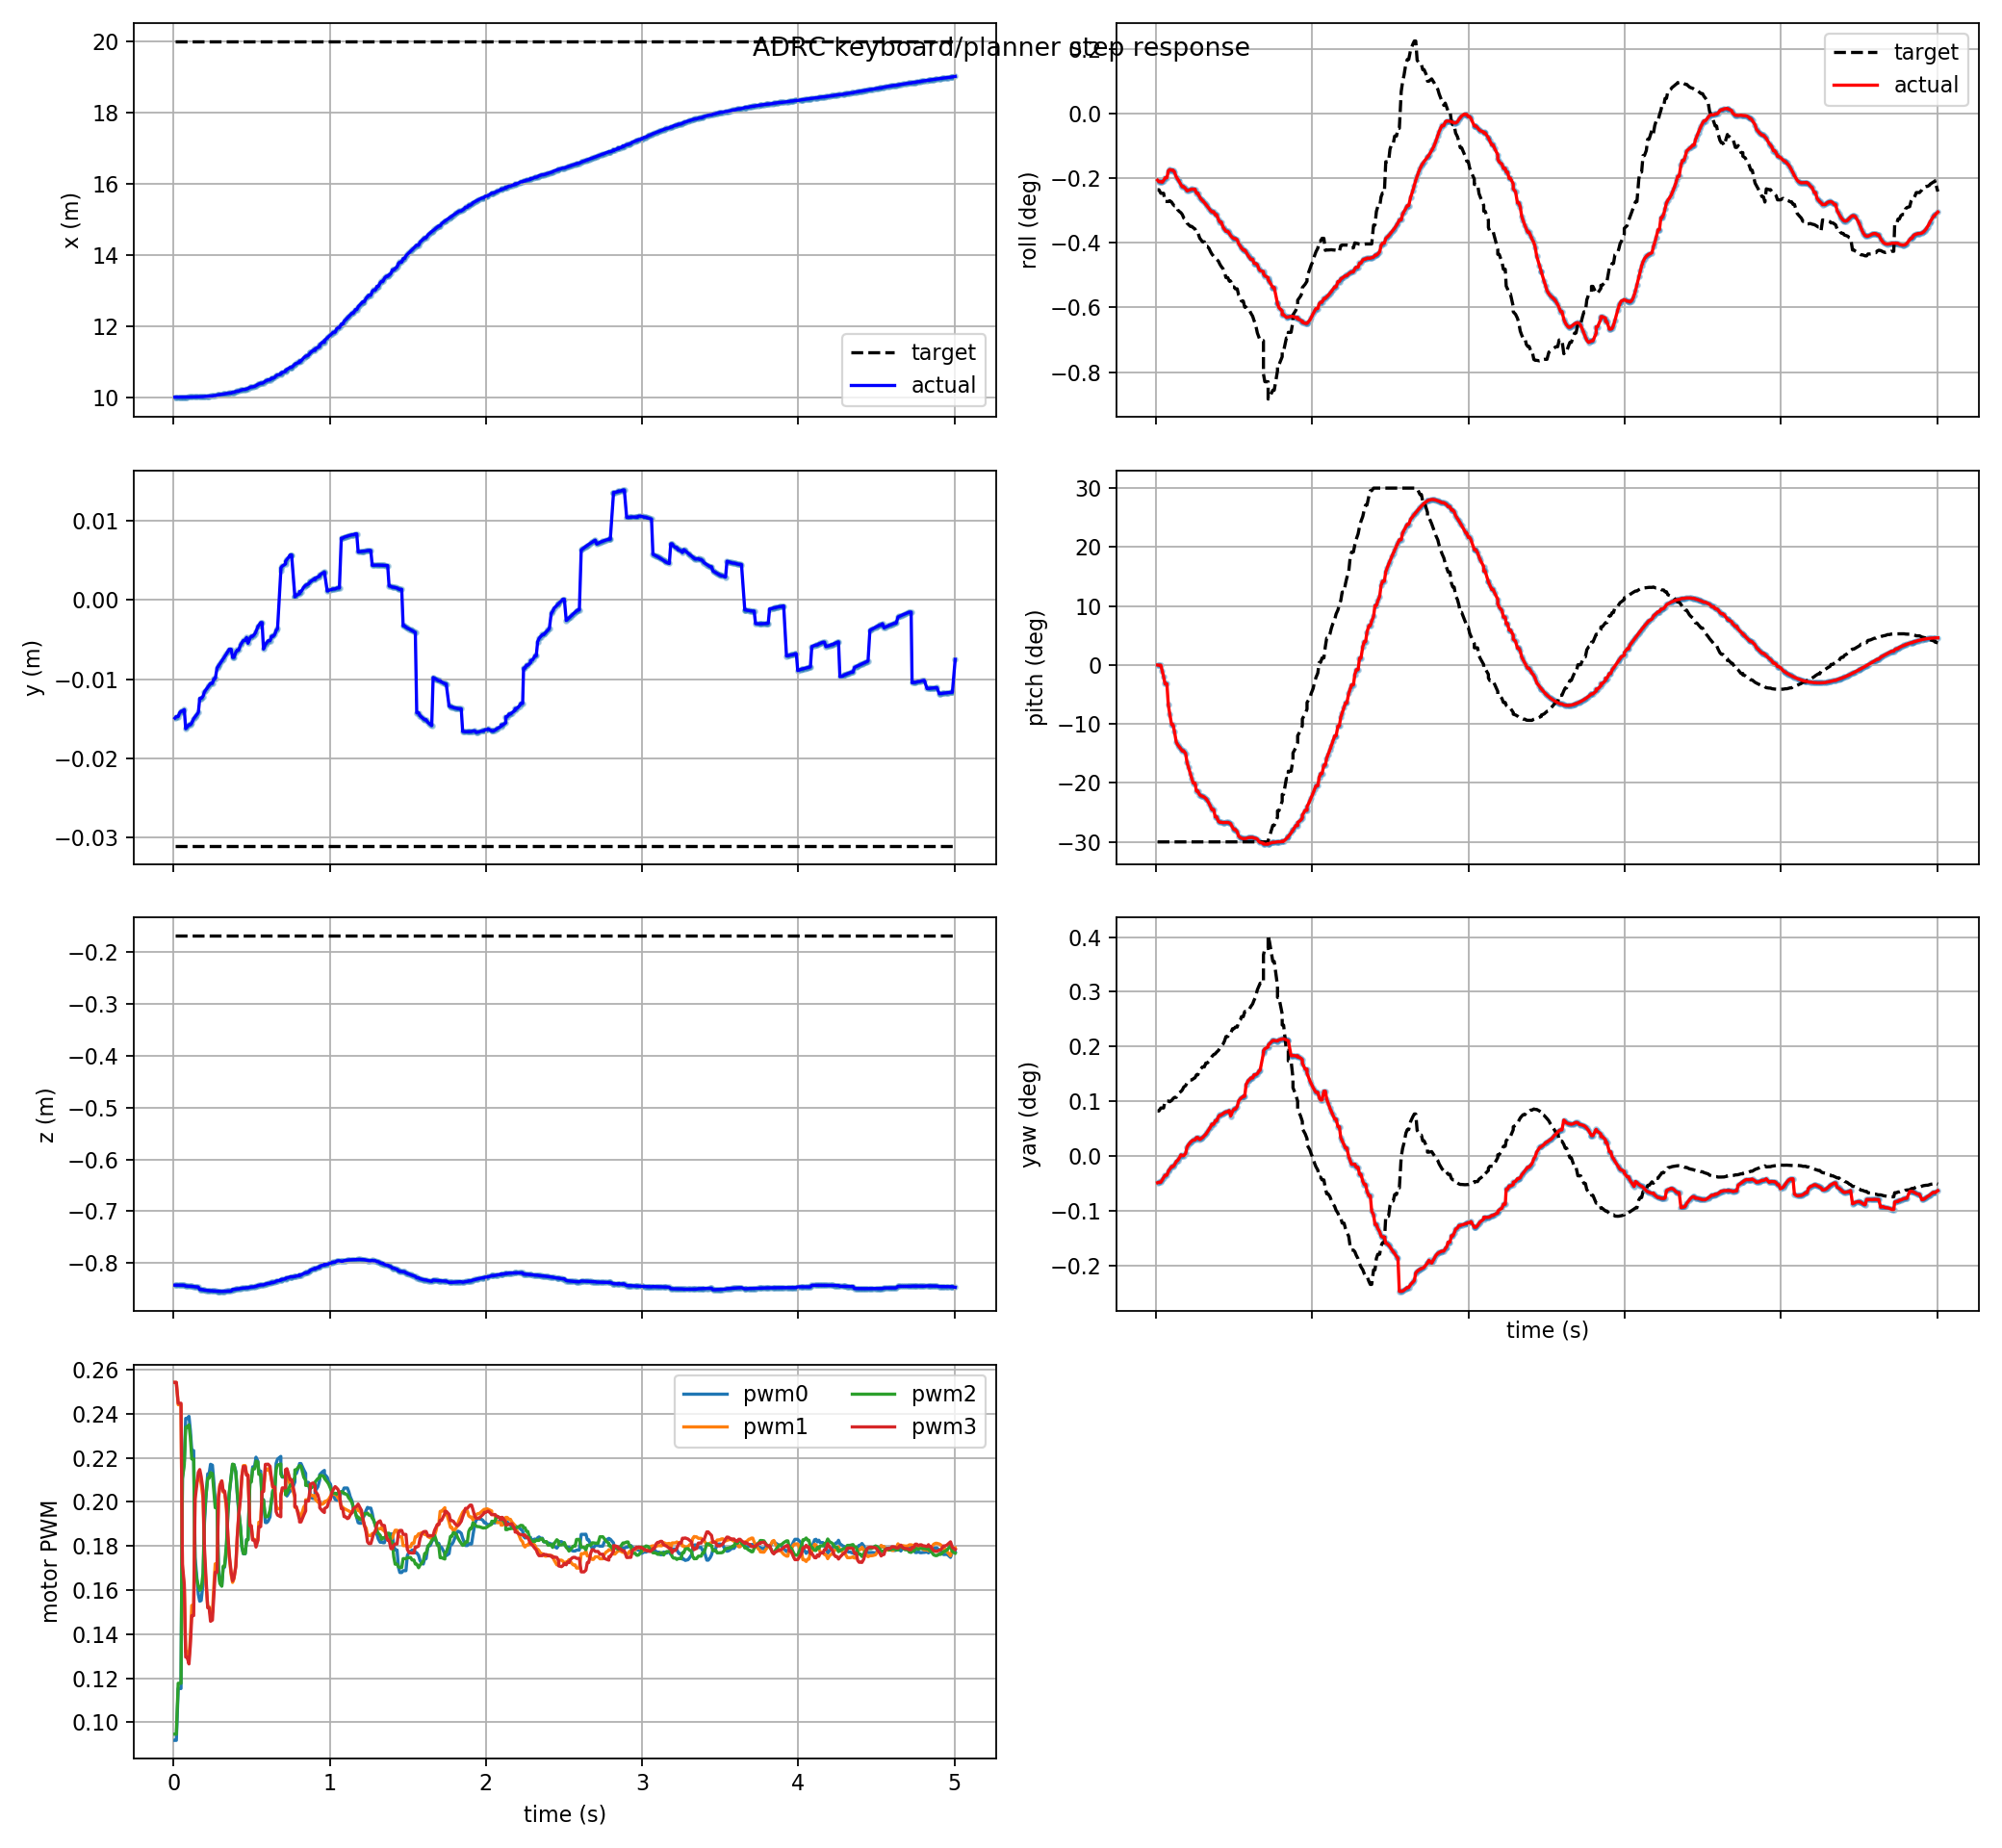

The file beside this chart, header and first rows:
t, actual_x, actual_y, actual_z, target_x, target_y, target_z, actual_roll, actual_pitch, actual_yaw, target_roll, target_pitch, target_yaw, pwm0, pwm1, pwm2, pwm3, target_frame, target_child
0.009, 10, -0.01492, -0.8429, 20.01, -0.03107, -0.1668, -0.003594, -8.381652390639473e-05, -0.0008521, -0.004115, -0.5236, 0.001436, 0.09175, 0.2542, 0.09457, 0.2543, keyboard_target, position_mode
0.018, 10, -0.01473, -0.8429, 20.01, -0.03107, -0.1668, -0.003681, -0.0006393, -0.000837, -0.004115, -0.5236, 0.001436, 0.09175, 0.2542, 0.09457, 0.2543, keyboard_target, position_mode
0.03, 10, -0.01473, -0.8429, 20.01, -0.03107, -0.1668, -0.003681, -0.0006393, -0.000837, -0.004305, -0.5236, 0.001531, 0.1153, 0.2441, 0.1177, 0.2448, keyboard_target, position_mode
0.039, 10, -0.01426, -0.843, 20.01, -0.03107, -0.1668, -0.003706, -0.01822, -0.0007631, -0.004305, -0.5236, 0.001531, 0.1153, 0.2441, 0.1177, 0.2448, keyboard_target, position_mode
0.048, 10, -0.01405, -0.843, 20.01, -0.03107, -0.1668, -0.003615, -0.03453, -0.0006942, -0.004305, -0.5236, 0.001531, 0.1153, 0.2441, 0.1177, 0.2448, keyboard_target, position_mode
0.057, 10, -0.01405, -0.843, 20.01, -0.03107, -0.1668, -0.003471, -0.05566, -0.0006134, -0.004748, -0.5236, 0.001753, 0.2112, 0.1696, 0.2104, 0.1717, keyboard_target, position_mode
0.069, 10, -0.01384, -0.8431, 20.01, -0.03107, -0.1668, -0.003471, -0.05566, -0.0006134, -0.004748, -0.5236, 0.001753, 0.2186, 0.1608, 0.2169, 0.1626, keyboard_target, position_mode
0.078, 10, -0.01625, -0.8446, 20.01, -0.03107, -0.1668, -0.003095, -0.1179, -0.0004891, -0.004748, -0.5236, 0.001753, 0.2379, 0.1319, 0.2339, 0.1295, keyboard_target, position_mode
0.087, 10, -0.01604, -0.8448, 20.01, -0.03107, -0.1668, -0.003023, -0.1444, -0.0004219, -0.004705, -0.5236, 0.001731, 0.2379, 0.1319, 0.2339, 0.1295, keyboard_target, position_mode
0.099, 10, -0.01575, -0.845, 20.01, -0.03107, -0.1668, -0.003057, -0.176, -0.0003355, -0.00478, -0.5236, 0.001769, 0.2388, 0.1293, 0.235, 0.1264, keyboard_target, position_mode
0.108, 10, -0.01575, -0.845, 20.01, -0.03107, -0.1668, -0.003057, -0.176, -0.0003355, -0.004899, -0.5236, 0.001828, 0.2324, 0.1384, 0.2294, 0.1353, keyboard_target, position_mode
0.117, 10, -0.01552, -0.8453, 20.01, -0.03107, -0.1668, -0.003147, -0.196, -0.0002863, -0.00498, -0.5236, 0.001869, 0.2233, 0.153, 0.2195, 0.1484, keyboard_target, position_mode
0.129, 10.01, -0.01499, -0.8458, 20.01, -0.03107, -0.1668, -0.003422, -0.228, -0.0001729, -0.00498, -0.5236, 0.001869, 0.2233, 0.153, 0.2195, 0.1484, keyboard_target, position_mode
0.138, 10.01, -0.01475, -0.846, 20.01, -0.03107, -0.1668, -0.003534, -0.2359, -0.0001405, -0.005195, -0.5236, 0.001976, 0.1748, 0.2042, 0.1714, 0.2012, keyboard_target, position_mode
0.147, 10.01, -0.01452, -0.8463, 20.01, -0.03107, -0.1668, -0.003661, -0.2414, -7.292782238857277e-05, -0.005276, -0.5236, 0.002016, 0.1678, 0.2086, 0.1654, 0.2065, keyboard_target, position_mode
0.159, 10.01, -0.01421, -0.8467, 20.01, -0.03107, -0.1668, -0.003846, -0.2481, 3.711097465701894e-05, -0.005357, -0.5236, 0.002057, 0.158, 0.2109, 0.1619, 0.2134, keyboard_target, position_mode
0.168, 10.01, -0.01242, -0.8514, 20.01, -0.03107, -0.1668, -0.003953, -0.2544, 1.2207798426251224e-05, -0.005459, -0.5236, 0.002108, 0.1549, 0.2116, 0.1599, 0.2147, keyboard_target, position_mode
0.177, 10.01, -0.01242, -0.8514, 20.01, -0.03107, -0.1668, -0.003953, -0.2544, 1.2207798426251224e-05, -0.005644, -0.5236, 0.0022, 0.1552, 0.2081, 0.1604, 0.2115, keyboard_target, position_mode
0.189, 10.01, -0.01218, -0.8518, 20.01, -0.03107, -0.1668, -0.004059, -0.2624, 8.512082686220497e-05, -0.005728, -0.5236, 0.002242, 0.1628, 0.2018, 0.1675, 0.2052, keyboard_target, position_mode
0.198, 10.02, -0.0116, -0.8525, 20.01, -0.03107, -0.1668, -0.004174, -0.2884, 0.000289, -0.005919, -0.5236, 0.002338, 0.1905, 0.1751, 0.1933, 0.1792, keyboard_target, position_mode
0.207, 10.02, -0.01135, -0.8529, 20.01, -0.03107, -0.1668, -0.004146, -0.3022, 0.0003588, -0.005996, -0.5236, 0.002377, 0.2016, 0.1638, 0.2024, 0.1666, keyboard_target, position_mode
0.219, 10.03, -0.01103, -0.8533, 20.01, -0.03107, -0.1668, -0.004106, -0.3216, 0.0004351, -0.006092, -0.5236, 0.002425, 0.2128, 0.1524, 0.2108, 0.1519, keyboard_target, position_mode
0.228, 10.03, -0.01078, -0.8536, 20.01, -0.03107, -0.1668, -0.00408, -0.336, 0.0004752, -0.006092, -0.5236, 0.002425, 0.2128, 0.1524, 0.2108, 0.1519, keyboard_target, position_mode
0.237, 10.03, -0.01053, -0.8538, 20.01, -0.03107, -0.1668, -0.004085, -0.3494, 0.0005125, -0.006162, -0.5236, 0.002459, 0.2171, 0.1487, 0.2133, 0.1458, keyboard_target, position_mode
0.249, 10.03, -0.01053, -0.8538, 20.01, -0.03107, -0.1668, -0.004085, -0.3494, 0.0005125, -0.006234, -0.5236, 0.002496, 0.2167, 0.1499, 0.2128, 0.1464, keyboard_target, position_mode
0.258, 10.04, -0.009949, -0.8544, 20.01, -0.03107, -0.1668, -0.004298, -0.3729, 0.0005894, -0.00642, -0.5236, 0.002589, 0.2092, 0.1616, 0.205, 0.1569, keyboard_target, position_mode
0.267, 10.04, -0.009949, -0.8544, 20.01, -0.03107, -0.1668, -0.004298, -0.3729, 0.0005894, -0.00642, -0.5236, 0.002589, 0.2007, 0.1719, 0.1974, 0.1681, keyboard_target, position_mode
0.279, 10.06, -0.008588, -0.8547, 20.01, -0.03107, -0.1668, -0.004513, -0.3846, 0.0005237, -0.006728, -0.5236, 0.002742, 0.2007, 0.1719, 0.1974, 0.1681, keyboard_target, position_mode
0.288, 10.06, -0.008323, -0.8547, 20.01, -0.03107, -0.1668, -0.00462, -0.387, 0.0005548, -0.00683, -0.5236, 0.002793, 0.1689, 0.2032, 0.1679, 0.2019, keyboard_target, position_mode
0.297, 10.07, -0.008059, -0.8548, 20.01, -0.03107, -0.1668, -0.004695, -0.3886, 0.0005879, -0.006925, -0.5236, 0.002841, 0.1637, 0.2079, 0.163, 0.2071, keyboard_target, position_mode
0.309, 10.08, -0.007706, -0.8548, 20.01, -0.03107, -0.1668, -0.004806, -0.3914, 0.0006479, -0.006925, -0.5236, 0.002841, 0.1618, 0.2095, 0.1618, 0.2095, keyboard_target, position_mode
0.318, 10.08, -0.007437, -0.8548, 20.01, -0.03107, -0.1668, -0.004901, -0.395, 0.0006948, -0.00717, -0.5236, 0.002964, 0.1703, 0.2045, 0.1708, 0.2049, keyboard_target, position_mode
0.327, 10.09, -0.007164, -0.8547, 20.01, -0.03107, -0.1668, -0.004999, -0.4003, 0.0007606, -0.00717, -0.5236, 0.002964, 0.1703, 0.2045, 0.1708, 0.2049, keyboard_target, position_mode
0.339, 10.1, -0.006795, -0.8546, 20.01, -0.03107, -0.1668, -0.005135, -0.4098, 0.0008555, -0.007287, -0.5236, 0.003022, 0.1785, 0.1965, 0.1811, 0.1989, keyboard_target, position_mode
0.348, 10.11, -0.006514, -0.8545, 20.01, -0.03107, -0.1668, -0.005229, -0.4186, 0.000927, -0.007455, -0.5236, 0.003106, 0.1947, 0.1847, 0.1946, 0.1846, keyboard_target, position_mode
0.357, 10.12, -0.00623, -0.8543, 20.01, -0.03107, -0.1668, -0.005306, -0.4281, 0.001015, -0.007586, -0.5235, 0.003172, 0.2035, 0.1749, 0.2043, 0.176, keyboard_target, position_mode
0.369, 10.12, -0.00623, -0.8543, 20.01, -0.03107, -0.1668, -0.005306, -0.4281, 0.001015, -0.007719, -0.5235, 0.003238, 0.2112, 0.167, 0.2117, 0.1682, keyboard_target, position_mode
0.378, 10.14, -0.007253, -0.8511, 20.01, -0.03107, -0.1668, -0.005464, -0.4493, 0.001122, -0.007753, -0.5235, 0.003255, 0.217, 0.1634, 0.2171, 0.1642, keyboard_target, position_mode
0.387, 10.14, -0.007253, -0.8511, 20.01, -0.03107, -0.1668, -0.005464, -0.4493, 0.001122, -0.007864, -0.5235, 0.003311, 0.2169, 0.165, 0.2169, 0.1656, keyboard_target, position_mode
0.399, 10.16, -0.006611, -0.8505, 20.01, -0.03107, -0.1668, -0.005721, -0.4628, 0.001253, -0.007975, -0.5235, 0.003366, 0.2139, 0.1714, 0.2132, 0.1706, keyboard_target, position_mode
0.408, 10.17, -0.006333, -0.8501, 20.01, -0.03107, -0.1668, -0.00586, -0.4654, 0.001306, -0.008135, -0.5235, 0.003446, 0.2037, 0.1837, 0.2044, 0.1843, keyboard_target, position_mode
0.417, 10.17, -0.006333, -0.8501, 20.01, -0.03107, -0.1668, -0.00586, -0.4654, 0.001306, -0.008259, -0.5235, 0.003508, 0.1958, 0.1932, 0.1969, 0.1937, keyboard_target, position_mode
0.429, 10.19, -0.005678, -0.8493, 20.01, -0.03107, -0.1668, -0.00614, -0.4665, 0.001354, -0.00839, -0.5235, 0.003574, 0.1886, 0.2031, 0.1879, 0.2019, keyboard_target, position_mode
0.438, 10.2, -0.005395, -0.8488, 20.01, -0.03107, -0.1668, -0.006253, -0.4661, 0.001384, -0.008581, -0.5235, 0.003669, 0.1792, 0.2119, 0.1798, 0.2117, keyboard_target, position_mode
0.447, 10.22, -0.005114, -0.8484, 20.01, -0.03107, -0.1668, -0.006359, -0.4659, 0.001409, -0.00886, -0.5235, 0.003808, 0.1764, 0.2165, 0.1765, 0.216, keyboard_target, position_mode
0.459, 10.22, -0.005114, -0.8484, 20.01, -0.03107, -0.1668, -0.006359, -0.4659, 0.001409, -0.00886, -0.5235, 0.003808, 0.1764, 0.2165, 0.1765, 0.216, keyboard_target, position_mode
0.468, 10.23, -0.004741, -0.8478, 20.01, -0.03107, -0.1668, -0.006463, -0.4673, 0.00145, -0.009045, -0.5235, 0.003901, 0.183, 0.2123, 0.1828, 0.212, keyboard_target, position_mode
0.477, 10.24, -0.005469, -0.8481, 20.01, -0.03107, -0.1668, -0.006592, -0.4697, 0.001274, -0.009045, -0.5235, 0.003901, 0.183, 0.2123, 0.1828, 0.212, keyboard_target, position_mode
0.489, 10.27, -0.004847, -0.8469, 20.01, -0.03107, -0.1668, -0.006698, -0.4805, 0.00142, -0.009361, -0.5235, 0.004059, 0.2095, 0.189, 0.209, 0.1892, keyboard_target, position_mode
0.498, 10.29, -0.004588, -0.8464, 20.01, -0.03107, -0.1668, -0.006751, -0.4868, 0.001495, -0.009361, -0.5235, 0.004059, 0.2095, 0.189, 0.209, 0.1892, keyboard_target, position_mode
0.507, 10.29, -0.004588, -0.8464, 20.01, -0.03107, -0.1668, -0.006751, -0.4868, 0.001495, -0.009465, -0.5235, 0.004111, 0.2159, 0.183, 0.215, 0.1826, keyboard_target, position_mode
0.519, 10.3, -0.004332, -0.8459, 20.01, -0.03107, -0.1668, -0.006817, -0.4934, 0.001576, -0.009465, -0.5235, 0.004111, 0.2159, 0.183, 0.215, 0.1826, keyboard_target, position_mode
0.528, 10.32, -0.003988, -0.8451, 20.01, -0.03107, -0.1668, -0.007017, -0.5065, 0.00175, -0.009792, -0.5235, 0.004274, 0.2203, 0.1812, 0.2185, 0.1795, keyboard_target, position_mode
0.54, 10.36, -0.003382, -0.8438, 20.01, -0.03107, -0.1668, -0.007182, -0.5111, 0.00183, -0.009935, -0.5235, 0.004346, 0.2185, 0.1827, 0.2181, 0.1825, keyboard_target, position_mode
0.546, 10.37, -0.003211, -0.8434, 20.01, -0.03107, -0.1668, -0.007257, -0.5126, 0.001852, -0.01013, -0.5235, 0.004442, 0.214, 0.1908, 0.2125, 0.1888, keyboard_target, position_mode
0.558, 10.39, -0.00287, -0.8425, 20.01, -0.03107, -0.1668, -0.007374, -0.5139, 0.001902, -0.01013, -0.5235, 0.004442, 0.214, 0.1908, 0.2125, 0.1888, keyboard_target, position_mode
0.567, 10.39, -0.00287, -0.8425, 20.01, -0.03107, -0.1668, -0.007374, -0.5139, 0.001902, -0.01045, -0.5235, 0.004605, 0.2011, 0.2048, 0.2008, 0.2046, keyboard_target, position_mode
0.576, 10.41, -0.006198, -0.8425, 20.01, -0.03107, -0.1668, -0.007479, -0.5136, 0.00228, -0.01045, -0.5235, 0.004605, 0.2011, 0.2048, 0.2008, 0.2046, keyboard_target, position_mode
0.588, 10.45, -0.005632, -0.8409, 20.01, -0.03107, -0.1668, -0.007665, -0.5114, 0.002391, -0.01061, -0.5235, 0.004684, 0.1906, 0.2145, 0.1932, 0.2171, keyboard_target, position_mode
0.597, 10.47, -0.005391, -0.8402, 20.01, -0.03107, -0.1668, -0.007762, -0.5107, 0.002435, -0.01061, -0.5235, 0.004684, 0.1906, 0.2145, 0.1932, 0.2171, keyboard_target, position_mode
... 440 more rows
